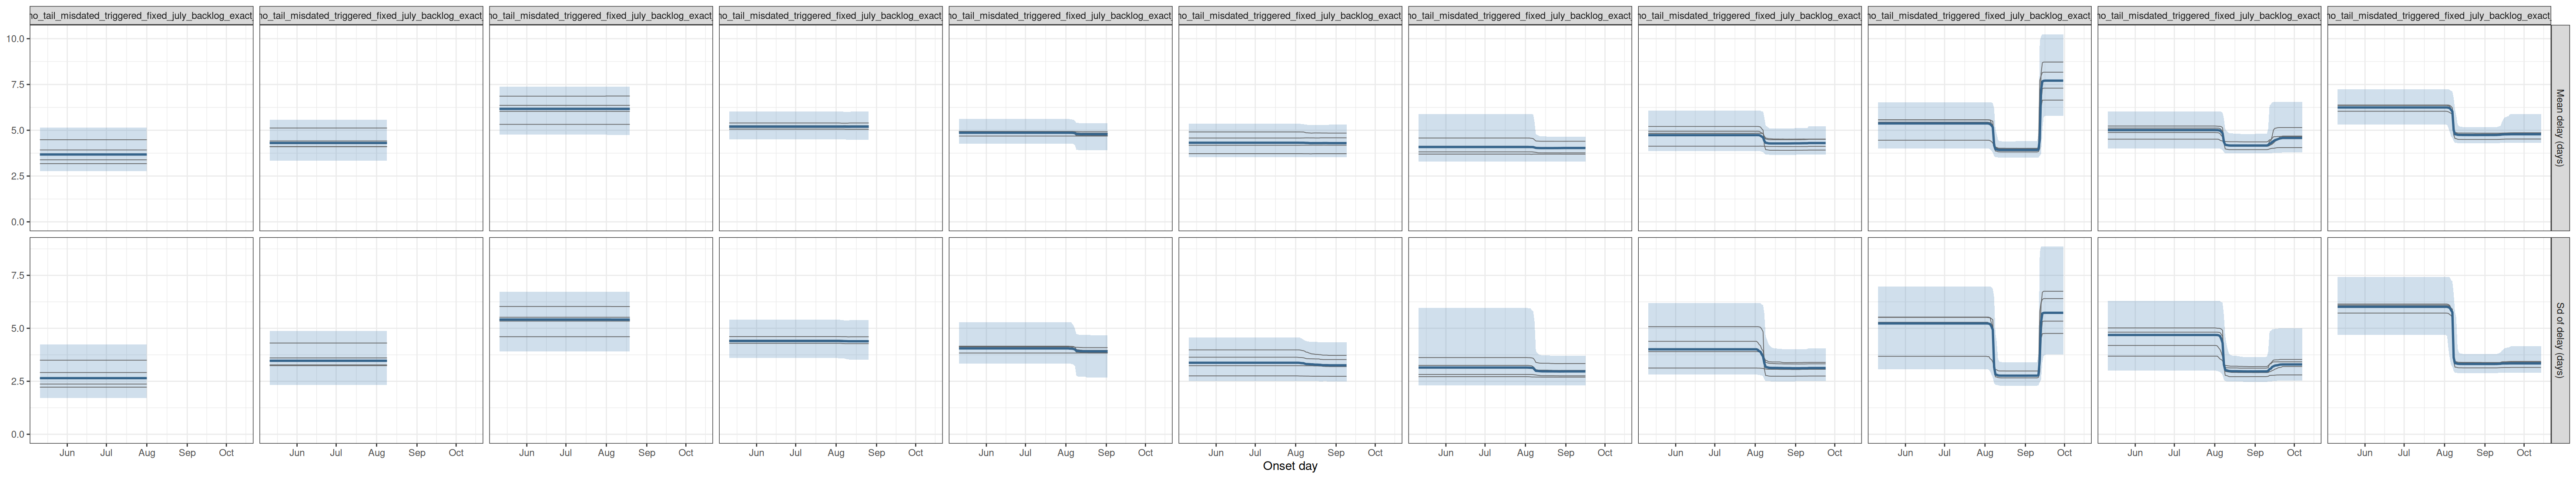

Source data for this figure (header and first rows):
experiment, model, date_now, quantity, date, mid, lo, hi, chain
joint_no_tail_misdated_triggered_fixed_j…, joint, no tail, counted on day of death …, 2026-08-01, delay_mean, 2026-05-11, 3.676, 2.775, 5.139, all
joint_no_tail_misdated_triggered_fixed_j…, joint, no tail, counted on day of death …, 2026-08-01, delay_mean, 2026-05-12, 3.676, 2.775, 5.139, all
joint_no_tail_misdated_triggered_fixed_j…, joint, no tail, counted on day of death …, 2026-08-01, delay_mean, 2026-05-13, 3.676, 2.775, 5.139, all
joint_no_tail_misdated_triggered_fixed_j…, joint, no tail, counted on day of death …, 2026-08-01, delay_mean, 2026-05-14, 3.676, 2.775, 5.139, all
joint_no_tail_misdated_triggered_fixed_j…, joint, no tail, counted on day of death …, 2026-08-01, delay_mean, 2026-05-15, 3.676, 2.775, 5.139, all
joint_no_tail_misdated_triggered_fixed_j…, joint, no tail, counted on day of death …, 2026-08-01, delay_mean, 2026-05-16, 3.676, 2.775, 5.139, all
joint_no_tail_misdated_triggered_fixed_j…, joint, no tail, counted on day of death …, 2026-08-01, delay_mean, 2026-05-17, 3.676, 2.775, 5.139, all
joint_no_tail_misdated_triggered_fixed_j…, joint, no tail, counted on day of death …, 2026-08-01, delay_mean, 2026-05-18, 3.676, 2.775, 5.139, all
joint_no_tail_misdated_triggered_fixed_j…, joint, no tail, counted on day of death …, 2026-08-01, delay_mean, 2026-05-19, 3.676, 2.775, 5.139, all
joint_no_tail_misdated_triggered_fixed_j…, joint, no tail, counted on day of death …, 2026-08-01, delay_mean, 2026-05-20, 3.676, 2.775, 5.139, all
joint_no_tail_misdated_triggered_fixed_j…, joint, no tail, counted on day of death …, 2026-08-01, delay_mean, 2026-05-21, 3.676, 2.775, 5.139, all
joint_no_tail_misdated_triggered_fixed_j…, joint, no tail, counted on day of death …, 2026-08-01, delay_mean, 2026-05-22, 3.676, 2.775, 5.139, all
joint_no_tail_misdated_triggered_fixed_j…, joint, no tail, counted on day of death …, 2026-08-01, delay_mean, 2026-05-23, 3.676, 2.775, 5.139, all
joint_no_tail_misdated_triggered_fixed_j…, joint, no tail, counted on day of death …, 2026-08-01, delay_mean, 2026-05-24, 3.676, 2.775, 5.139, all
joint_no_tail_misdated_triggered_fixed_j…, joint, no tail, counted on day of death …, 2026-08-01, delay_mean, 2026-05-25, 3.676, 2.775, 5.139, all
joint_no_tail_misdated_triggered_fixed_j…, joint, no tail, counted on day of death …, 2026-08-01, delay_mean, 2026-05-26, 3.676, 2.775, 5.139, all
joint_no_tail_misdated_triggered_fixed_j…, joint, no tail, counted on day of death …, 2026-08-01, delay_mean, 2026-05-27, 3.676, 2.775, 5.139, all
joint_no_tail_misdated_triggered_fixed_j…, joint, no tail, counted on day of death …, 2026-08-01, delay_mean, 2026-05-28, 3.676, 2.775, 5.139, all
joint_no_tail_misdated_triggered_fixed_j…, joint, no tail, counted on day of death …, 2026-08-01, delay_mean, 2026-05-29, 3.676, 2.775, 5.139, all
joint_no_tail_misdated_triggered_fixed_j…, joint, no tail, counted on day of death …, 2026-08-01, delay_mean, 2026-05-30, 3.676, 2.775, 5.139, all
joint_no_tail_misdated_triggered_fixed_j…, joint, no tail, counted on day of death …, 2026-08-01, delay_mean, 2026-05-31, 3.676, 2.775, 5.139, all
joint_no_tail_misdated_triggered_fixed_j…, joint, no tail, counted on day of death …, 2026-08-01, delay_mean, 2026-06-01, 3.676, 2.775, 5.139, all
joint_no_tail_misdated_triggered_fixed_j…, joint, no tail, counted on day of death …, 2026-08-01, delay_mean, 2026-06-02, 3.676, 2.775, 5.139, all
joint_no_tail_misdated_triggered_fixed_j…, joint, no tail, counted on day of death …, 2026-08-01, delay_mean, 2026-06-03, 3.676, 2.775, 5.139, all
joint_no_tail_misdated_triggered_fixed_j…, joint, no tail, counted on day of death …, 2026-08-01, delay_mean, 2026-06-04, 3.676, 2.775, 5.139, all
joint_no_tail_misdated_triggered_fixed_j…, joint, no tail, counted on day of death …, 2026-08-01, delay_mean, 2026-06-05, 3.676, 2.775, 5.139, all
joint_no_tail_misdated_triggered_fixed_j…, joint, no tail, counted on day of death …, 2026-08-01, delay_mean, 2026-06-06, 3.676, 2.775, 5.139, all
joint_no_tail_misdated_triggered_fixed_j…, joint, no tail, counted on day of death …, 2026-08-01, delay_mean, 2026-06-07, 3.676, 2.775, 5.139, all
joint_no_tail_misdated_triggered_fixed_j…, joint, no tail, counted on day of death …, 2026-08-01, delay_mean, 2026-06-08, 3.676, 2.775, 5.139, all
joint_no_tail_misdated_triggered_fixed_j…, joint, no tail, counted on day of death …, 2026-08-01, delay_mean, 2026-06-09, 3.676, 2.775, 5.139, all
joint_no_tail_misdated_triggered_fixed_j…, joint, no tail, counted on day of death …, 2026-08-01, delay_mean, 2026-06-10, 3.676, 2.775, 5.139, all
joint_no_tail_misdated_triggered_fixed_j…, joint, no tail, counted on day of death …, 2026-08-01, delay_mean, 2026-06-11, 3.676, 2.775, 5.139, all
joint_no_tail_misdated_triggered_fixed_j…, joint, no tail, counted on day of death …, 2026-08-01, delay_mean, 2026-06-12, 3.676, 2.775, 5.139, all
joint_no_tail_misdated_triggered_fixed_j…, joint, no tail, counted on day of death …, 2026-08-01, delay_mean, 2026-06-13, 3.676, 2.775, 5.139, all
joint_no_tail_misdated_triggered_fixed_j…, joint, no tail, counted on day of death …, 2026-08-01, delay_mean, 2026-06-14, 3.676, 2.775, 5.139, all
joint_no_tail_misdated_triggered_fixed_j…, joint, no tail, counted on day of death …, 2026-08-01, delay_mean, 2026-06-15, 3.676, 2.775, 5.139, all
joint_no_tail_misdated_triggered_fixed_j…, joint, no tail, counted on day of death …, 2026-08-01, delay_mean, 2026-06-16, 3.676, 2.775, 5.139, all
joint_no_tail_misdated_triggered_fixed_j…, joint, no tail, counted on day of death …, 2026-08-01, delay_mean, 2026-06-17, 3.676, 2.775, 5.139, all
joint_no_tail_misdated_triggered_fixed_j…, joint, no tail, counted on day of death …, 2026-08-01, delay_mean, 2026-06-18, 3.676, 2.775, 5.139, all
joint_no_tail_misdated_triggered_fixed_j…, joint, no tail, counted on day of death …, 2026-08-01, delay_mean, 2026-06-19, 3.676, 2.775, 5.139, all
joint_no_tail_misdated_triggered_fixed_j…, joint, no tail, counted on day of death …, 2026-08-01, delay_mean, 2026-06-20, 3.676, 2.775, 5.139, all
joint_no_tail_misdated_triggered_fixed_j…, joint, no tail, counted on day of death …, 2026-08-01, delay_mean, 2026-06-21, 3.676, 2.775, 5.139, all
joint_no_tail_misdated_triggered_fixed_j…, joint, no tail, counted on day of death …, 2026-08-01, delay_mean, 2026-06-22, 3.676, 2.775, 5.139, all
joint_no_tail_misdated_triggered_fixed_j…, joint, no tail, counted on day of death …, 2026-08-01, delay_mean, 2026-06-23, 3.676, 2.775, 5.139, all
joint_no_tail_misdated_triggered_fixed_j…, joint, no tail, counted on day of death …, 2026-08-01, delay_mean, 2026-06-24, 3.676, 2.775, 5.139, all
joint_no_tail_misdated_triggered_fixed_j…, joint, no tail, counted on day of death …, 2026-08-01, delay_mean, 2026-06-25, 3.676, 2.775, 5.139, all
joint_no_tail_misdated_triggered_fixed_j…, joint, no tail, counted on day of death …, 2026-08-01, delay_mean, 2026-06-26, 3.676, 2.775, 5.139, all
joint_no_tail_misdated_triggered_fixed_j…, joint, no tail, counted on day of death …, 2026-08-01, delay_mean, 2026-06-27, 3.676, 2.775, 5.139, all
joint_no_tail_misdated_triggered_fixed_j…, joint, no tail, counted on day of death …, 2026-08-01, delay_mean, 2026-06-28, 3.676, 2.775, 5.139, all
joint_no_tail_misdated_triggered_fixed_j…, joint, no tail, counted on day of death …, 2026-08-01, delay_mean, 2026-06-29, 3.676, 2.775, 5.139, all
joint_no_tail_misdated_triggered_fixed_j…, joint, no tail, counted on day of death …, 2026-08-01, delay_mean, 2026-06-30, 3.676, 2.775, 5.139, all
joint_no_tail_misdated_triggered_fixed_j…, joint, no tail, counted on day of death …, 2026-08-01, delay_mean, 2026-07-01, 3.676, 2.775, 5.139, all
joint_no_tail_misdated_triggered_fixed_j…, joint, no tail, counted on day of death …, 2026-08-01, delay_mean, 2026-07-02, 3.676, 2.775, 5.139, all
joint_no_tail_misdated_triggered_fixed_j…, joint, no tail, counted on day of death …, 2026-08-01, delay_mean, 2026-07-03, 3.676, 2.775, 5.139, all
joint_no_tail_misdated_triggered_fixed_j…, joint, no tail, counted on day of death …, 2026-08-01, delay_mean, 2026-07-04, 3.676, 2.775, 5.139, all
joint_no_tail_misdated_triggered_fixed_j…, joint, no tail, counted on day of death …, 2026-08-01, delay_mean, 2026-07-05, 3.676, 2.775, 5.139, all
joint_no_tail_misdated_triggered_fixed_j…, joint, no tail, counted on day of death …, 2026-08-01, delay_mean, 2026-07-06, 3.676, 2.775, 5.139, all
joint_no_tail_misdated_triggered_fixed_j…, joint, no tail, counted on day of death …, 2026-08-01, delay_mean, 2026-07-07, 3.676, 2.775, 5.139, all
joint_no_tail_misdated_triggered_fixed_j…, joint, no tail, counted on day of death …, 2026-08-01, delay_mean, 2026-07-08, 3.676, 2.775, 5.139, all
joint_no_tail_misdated_triggered_fixed_j…, joint, no tail, counted on day of death …, 2026-08-01, delay_mean, 2026-07-09, 3.676, 2.775, 5.139, all
... 13,300 more rows
